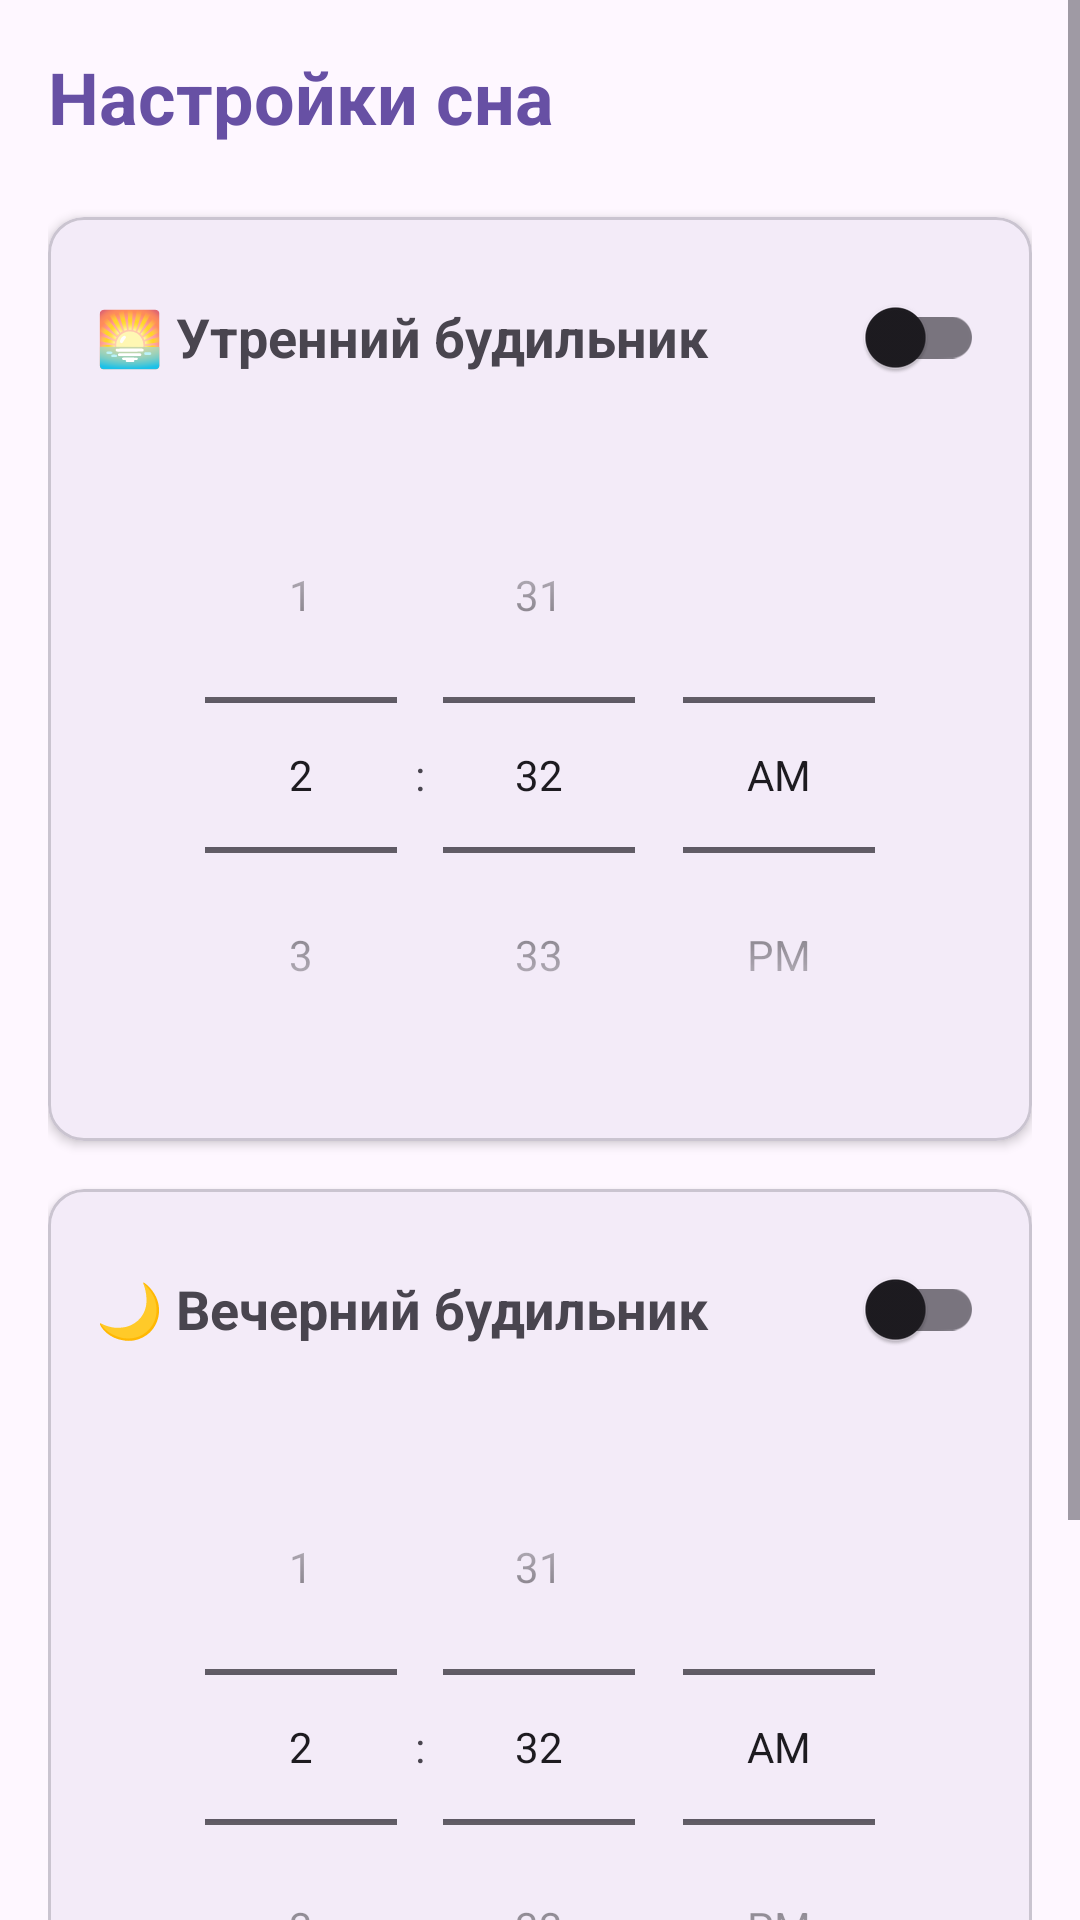

Produce the Android XML layout that renders to this screen, including the resource entries it uses.
<!-- AndroidManifest.xml: application theme AppTheme -->
<!-- res/layout/fragment_alarm.xml -->
<?xml version="1.0" encoding="utf-8"?>
<ScrollView xmlns:android="http://schemas.android.com/apk/res/android"
    xmlns:app="http://schemas.android.com/apk/res-auto"
    android:layout_width="match_parent"
    android:layout_height="match_parent"
    android:background="?attr/colorSurface">

    <LinearLayout
        android:layout_width="match_parent"
        android:layout_height="wrap_content"
        android:orientation="vertical"
        android:padding="16dp">

        
        <TextView
            android:layout_width="match_parent"
            android:layout_height="wrap_content"
            android:text="Настройки сна"
            android:textSize="24sp"
            android:textStyle="bold"
            android:textColor="?attr/colorPrimary"
            android:layout_marginBottom="24dp" />

        
        <com.google.android.material.card.MaterialCardView
            android:layout_width="match_parent"
            android:layout_height="wrap_content"
            android:layout_marginBottom="16dp"
            app:cardCornerRadius="12dp"
            app:cardElevation="2dp">

            <LinearLayout
                android:layout_width="match_parent"
                android:layout_height="wrap_content"
                android:orientation="vertical"
                android:padding="16dp">

                <LinearLayout
                    android:layout_width="match_parent"
                    android:layout_height="wrap_content"
                    android:orientation="horizontal"
                    android:gravity="center_vertical">

                    <TextView
                        android:layout_width="0dp"
                        android:layout_height="wrap_content"
                        android:layout_weight="1"
                        android:text="🌅 Утренний будильник"
                        android:textSize="18sp"
                        android:textStyle="bold" />

                    <androidx.appcompat.widget.SwitchCompat
                        android:id="@+id/morningAlarmSwitch"
                        android:layout_width="wrap_content"
                        android:layout_height="wrap_content" />

                </LinearLayout>

                <TimePicker
                    android:id="@+id/morningTimePicker"
                    android:layout_width="match_parent"
                    android:layout_height="wrap_content"
                    android:layout_marginTop="16dp"
                    android:timePickerMode="spinner" />

            </LinearLayout>

        </com.google.android.material.card.MaterialCardView>

        
        <com.google.android.material.card.MaterialCardView
            android:layout_width="match_parent"
            android:layout_height="wrap_content"
            android:layout_marginBottom="24dp"
            app:cardCornerRadius="12dp"
            app:cardElevation="2dp">

            <LinearLayout
                android:layout_width="match_parent"
                android:layout_height="wrap_content"
                android:orientation="vertical"
                android:padding="16dp">

                <LinearLayout
                    android:layout_width="match_parent"
                    android:layout_height="wrap_content"
                    android:orientation="horizontal"
                    android:gravity="center_vertical">

                    <TextView
                        android:layout_width="0dp"
                        android:layout_height="wrap_content"
                        android:layout_weight="1"
                        android:text="🌙 Вечерний будильник"
                        android:textSize="18sp"
                        android:textStyle="bold" />

                    <androidx.appcompat.widget.SwitchCompat
                        android:id="@+id/eveningAlarmSwitch"
                        android:layout_width="wrap_content"
                        android:layout_height="wrap_content" />

                </LinearLayout>

                <TimePicker
                    android:id="@+id/eveningTimePicker"
                    android:layout_width="match_parent"
                    android:layout_height="wrap_content"
                    android:layout_marginTop="16dp"
                    android:timePickerMode="spinner" />

            </LinearLayout>

        </com.google.android.material.card.MaterialCardView>

        
        <LinearLayout
            android:layout_width="match_parent"
            android:layout_height="wrap_content"
            android:orientation="horizontal"
            android:layout_marginBottom="16dp">

            <com.google.android.material.button.MaterialButton
                android:id="@+id/historyButton"
                android:layout_width="0dp"
                android:layout_height="wrap_content"
                android:layout_weight="1"
                android:layout_marginEnd="8dp"
                android:text="📊 История"
                style="@style/Widget.Material3.Button.OutlinedButton" />

            <com.google.android.material.button.MaterialButton
                android:id="@+id/logsButton"
                android:layout_width="0dp"
                android:layout_height="wrap_content"
                android:layout_weight="1"
                android:layout_marginStart="8dp"
                android:text="📋 Логи"
                style="@style/Widget.Material3.Button.OutlinedButton" />



        </LinearLayout>

        
        <com.google.android.material.card.MaterialCardView
            android:id="@+id/permissionWarningCard"
            android:layout_width="match_parent"
            android:layout_height="wrap_content"
            android:visibility="gone"
            app:cardBackgroundColor="#FFEBEE"
            app:cardCornerRadius="8dp">

            <LinearLayout
                android:layout_width="match_parent"
                android:layout_height="wrap_content"
                android:orientation="vertical"
                android:padding="12dp">

                <TextView
                    android:layout_width="match_parent"
                    android:layout_height="wrap_content"
                    android:text="⚠️ Требуется разрешение"
                    android:textStyle="bold"
                    android:textColor="#D32F2F" />

                <TextView
                    android:id="@+id/permissionWarningText"
                    android:layout_width="match_parent"
                    android:layout_height="wrap_content"
                    android:layout_marginTop="4dp"
                    android:textSize="12sp" />

                <com.google.android.material.button.MaterialButton
                    android:id="@+id/fixPermissionButton"
                    android:layout_width="wrap_content"
                    android:layout_height="wrap_content"
                    android:layout_marginTop="8dp"
                    android:text="Настроить"
                    style="@style/Widget.Material3.Button.TextButton" />

            </LinearLayout>

        </com.google.android.material.card.MaterialCardView>

    </LinearLayout>

</ScrollView>
<!-- resources referenced by this layout -->
<resources>
  <style name="AppTheme" parent="Theme.Material3.DayNight">
  
      </style>
</resources>
